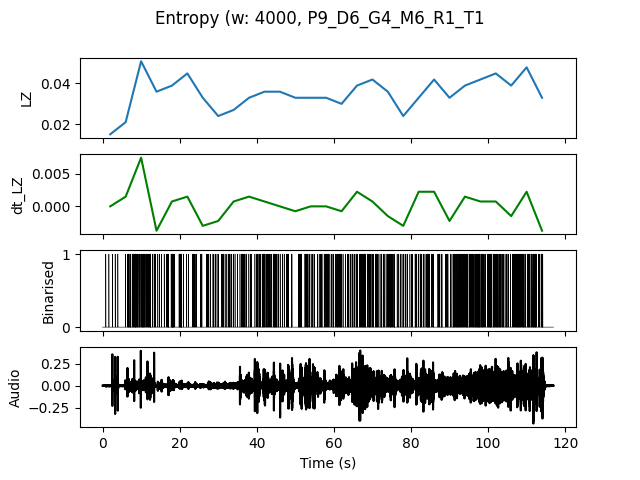

Source data for this figure (header and first rows):
, t0, LZ, dt_LZ, IOI
0.0, 0.0, 0.01496, 0.0, 0.8
4.0, 4.0, 0.02094, 0.001496, 0.4
8.0, 8.0, 0.05085, 0.007479, 0.1818
12.0, 12.0, 0.0359, -0.003739, 0.3333
16.0, 16.0, 0.03889, 0.0007479, 0.2667
20.0, 20.0, 0.04487, 0.001496, 0.3077
24.0, 24.0, 0.03291, -0.002991, 0.4
28.0, 28.0, 0.02393, -0.002244, 0.4444
32.0, 32.0, 0.02692, 0.0007479, 0.4444
36.0, 36.0, 0.03291, 0.001496, 0.3636
40.0, 40.0, 0.0359, 0.0007479, 0.2667
44.0, 44.0, 0.0359, 0.0, 0.2857
48.0, 48.0, 0.03291, -0.0007479, 0.3333
52.0, 52.0, 0.03291, 0.0, 0.3077
56.0, 56.0, 0.03291, 0.0, 0.3077
60.0, 60.0, 0.02991, -0.0007479, 0.2857
64.0, 64.0, 0.03889, 0.002244, 0.25
68.0, 68.0, 0.04188, 0.0007479, 0.2353
72.0, 72.0, 0.0359, -0.001496, 0.25
76.0, 76.0, 0.02393, -0.002991, 0.4444
80.0, 80.0, 0.03291, 0.002244, 0.3333
84.0, 84.0, 0.04188, 0.002244, 0.2667
88.0, 88.0, 0.03291, -0.002244, 0.2667
92.0, 92.0, 0.03889, 0.001496, 0.2
96.0, 96.0, 0.04188, 0.0007479, 0.2105
100.0, 100.0, 0.04487, 0.0007479, 0.2
104.0, 104.0, 0.03889, -0.001496, 0.25
108.0, 108.0, 0.04786, 0.002244, 0.1905
112.0, 112.0, 0.03291, -0.003739, 0.3636
